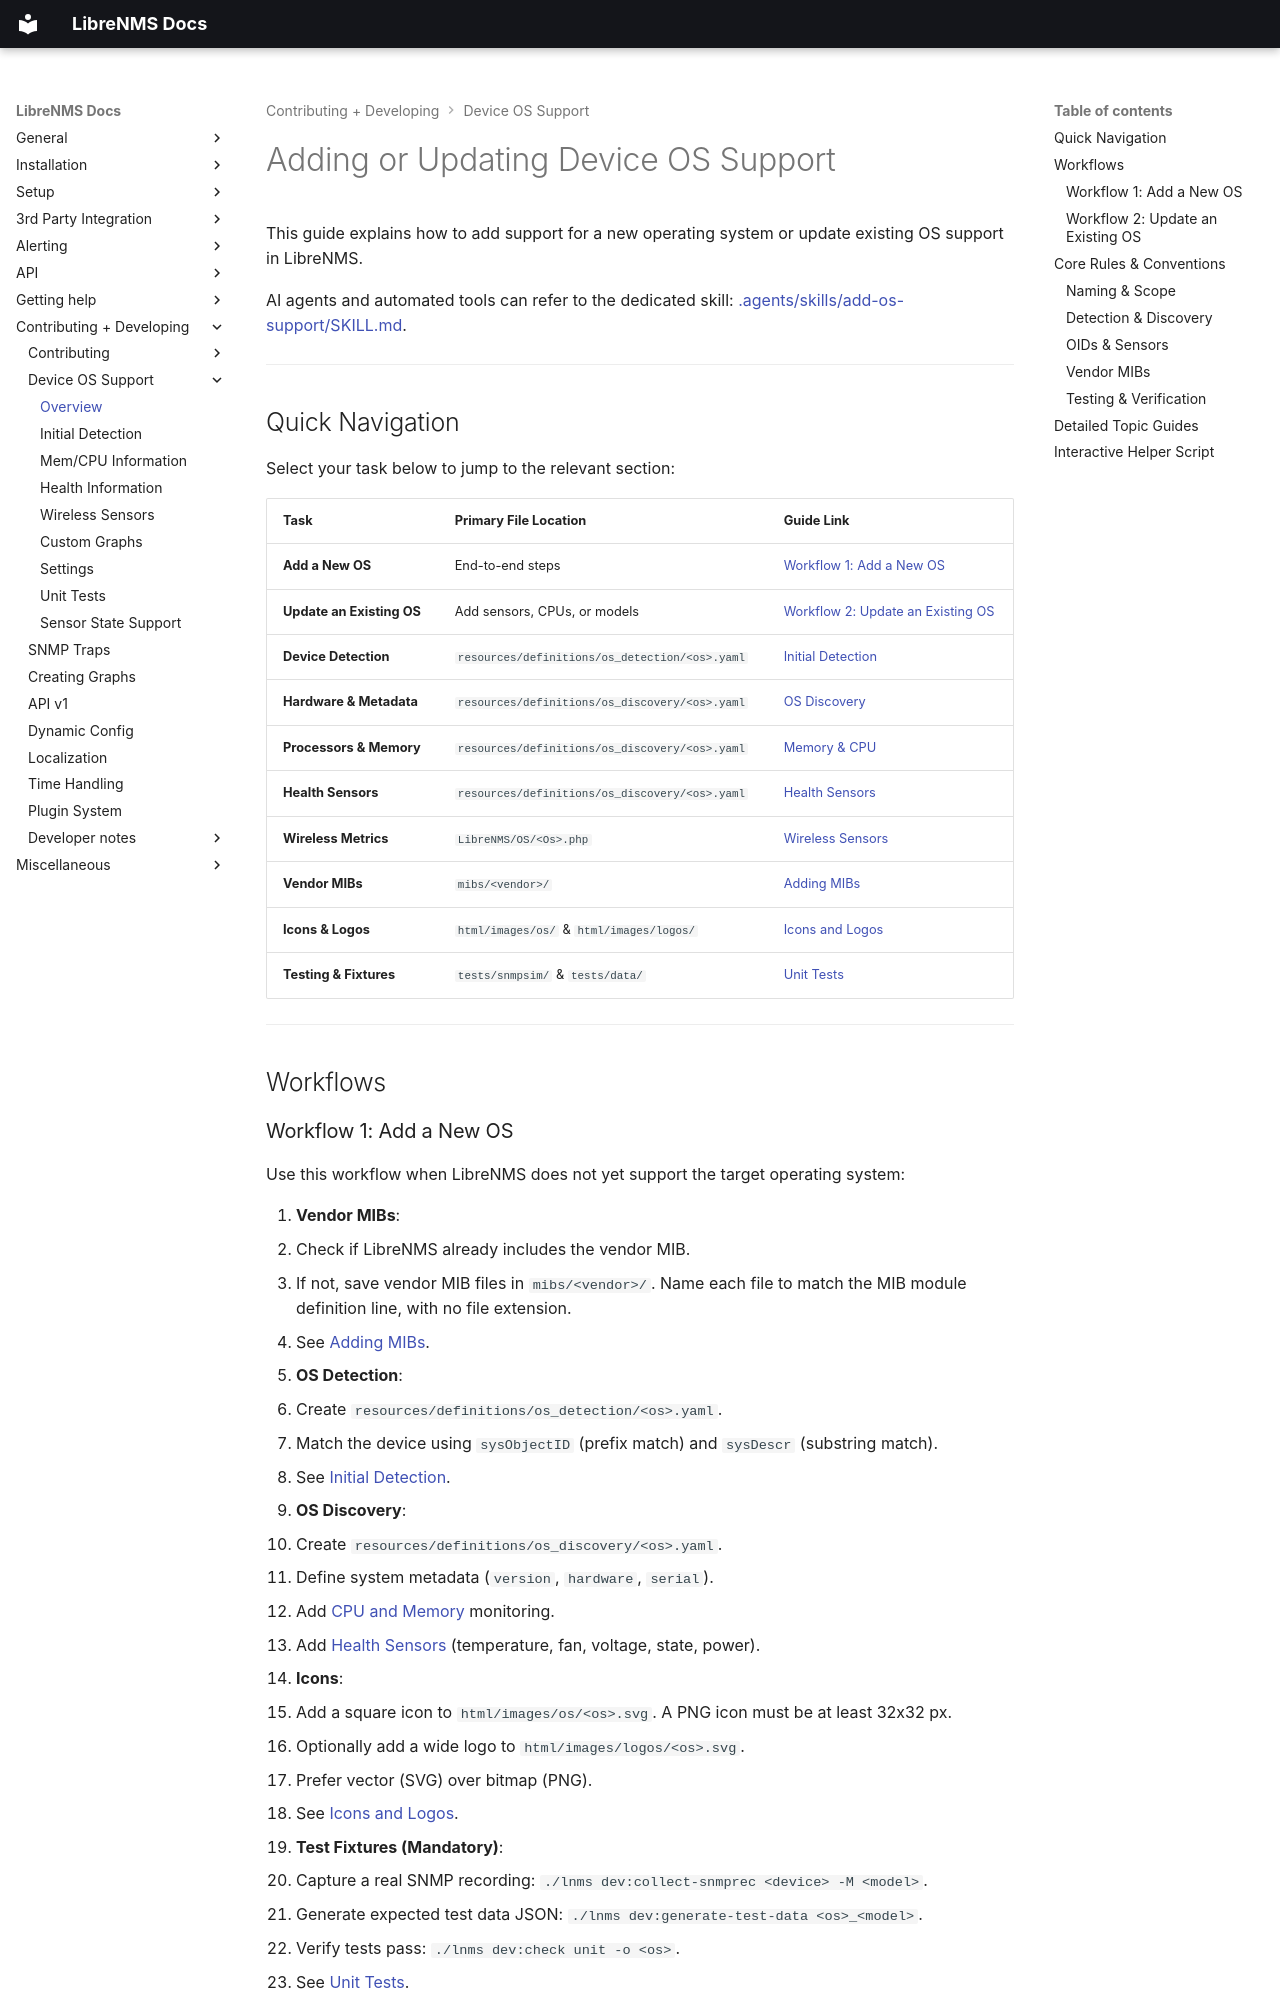

repository: librenms/librenms · page: Developing/Support-New-OS/index.html · generator: mkdocs

# Adding or Updating Device OS Support

This guide explains how to add support for a new operating system or update existing OS support in LibreNMS.

AI agents and automated tools can refer to the dedicated skill:
[.agents/skills/add-os-support/SKILL.md](file:///.agents/skills/add-os-support/SKILL.md).

---

## Quick Navigation

Select your task below to jump to the relevant section:

| Task | Primary File Location | Guide Link |
| --- | --- | --- |
| **Add a New OS** | End-to-end steps | [Workflow 1: Add a New OS](#workflow-1-add-a-new-os) |
| **Update an Existing OS** | Add sensors, CPUs, or models | [Workflow 2: Update an Existing OS](#workflow-2-update-an-existing-os) |
| **Device Detection** | `resources/definitions/os_detection/<os>.yaml` | [Initial Detection](os/Initial-Detection.md) |
| **Hardware & Metadata** | `resources/definitions/os_discovery/<os>.yaml` | [OS Discovery](os/Initial-Detection.md#os-discovery) |
| **Processors & Memory** | `resources/definitions/os_discovery/<os>.yaml` | [Memory & CPU](os/Mem-CPU-Information.md) |
| **Health Sensors** | `resources/definitions/os_discovery/<os>.yaml` | [Health Sensors](os/Health-Information.md) |
| **Wireless Metrics** | `LibreNMS/OS/<Os>.php` | [Wireless Sensors](os/Wireless-Sensors.md) |
| **Vendor MIBs** | `mibs/<vendor>/` | [Adding MIBs](os/Initial-Detection.md#mibs) |
| **Icons & Logos** | `html/images/os/` & `html/images/logos/` | [Icons and Logos](os/Initial-Detection.md#icon-and-logo) |
| **Testing & Fixtures** | `tests/snmpsim/` & `tests/data/` | [Unit Tests](os/Test-Units.md) |

---

## Workflows

### Workflow 1: Add a New OS

Use this workflow when LibreNMS does not yet support the target operating system:

1. **Vendor MIBs**:
   - Check if LibreNMS already includes the vendor MIB.
   - If not, save vendor MIB files in `mibs/<vendor>/`. Name each file to match the MIB module definition line, with no file extension.
   - See [Adding MIBs](os/Initial-Detection.md#mibs).
2. **OS Detection**:
   - Create `resources/definitions/os_detection/<os>.yaml`.
   - Match the device using `sysObjectID` (prefix match) and `sysDescr` (substring match).
   - See [Initial Detection](os/Initial-Detection.md).
3. **OS Discovery**:
   - Create `resources/definitions/os_discovery/<os>.yaml`.
   - Define system metadata (`version`, `hardware`, `serial`).
   - Add [CPU and Memory](os/Mem-CPU-Information.md) monitoring.
   - Add [Health Sensors](os/Health-Information.md) (temperature, fan, voltage, state, power).
4. **Icons**:
   - Add a square icon to `html/images/os/<os>.svg`. A PNG icon must be at least 32x32 px.
   - Optionally add a wide logo to `html/images/logos/<os>.svg`.
   - Prefer vector (SVG) over bitmap (PNG).
   - See [Icons and Logos](os/Initial-Detection.md#icon-and-logo).
5. **Test Fixtures (Mandatory)**:
   - Capture a real SNMP recording: `./lnms dev:collect-snmprec <device> -M <model>`.
   - Generate expected test data JSON: `./lnms dev:generate-test-data <os>_<model>`.
   - Verify tests pass: `./lnms dev:check unit -o <os>`.
   - See [Unit Tests](os/Test-Units.md).
